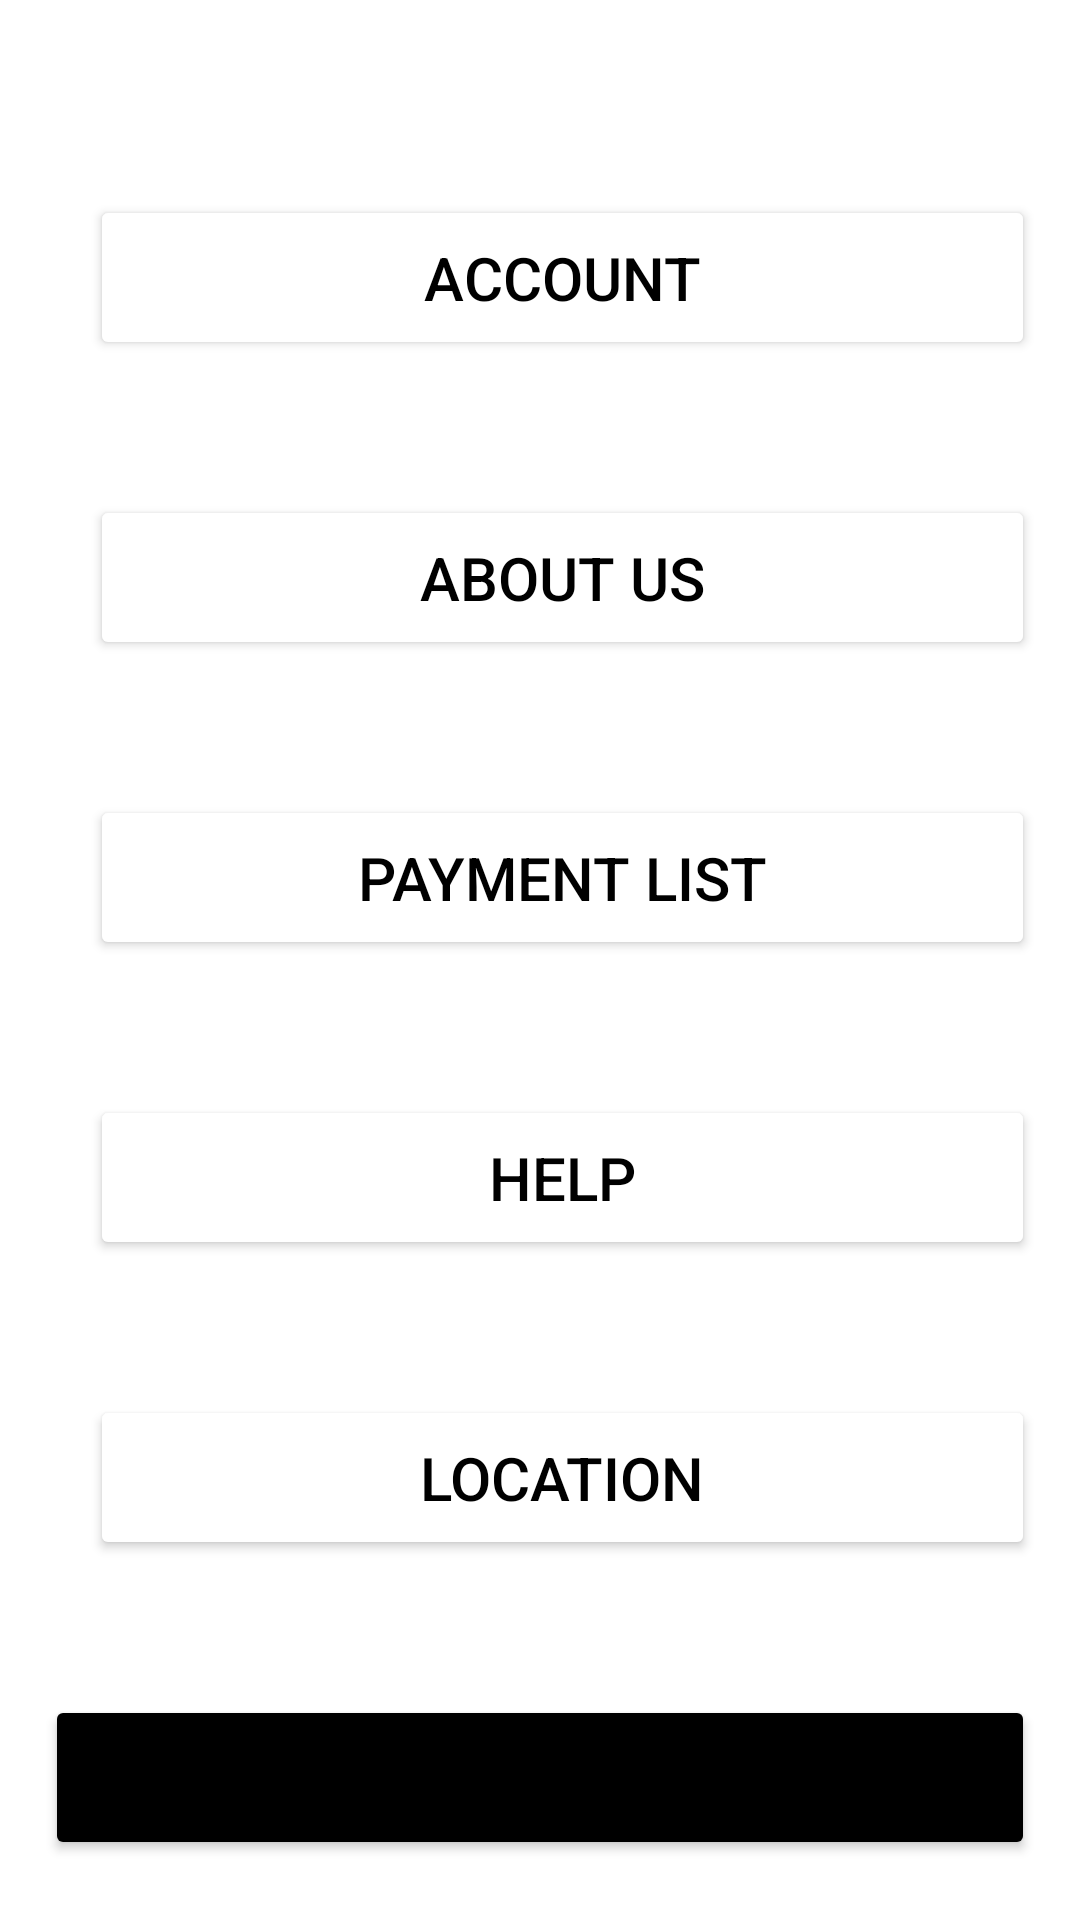

Layout XML and referenced resources for this Android screen:
<!-- AndroidManifest.xml: application theme Theme.EndProject -->
<!-- res/layout/fragment_notifications.xml -->
<?xml version="1.0" encoding="utf-8"?>
<RelativeLayout xmlns:android="http://schemas.android.com/apk/res/android"
    xmlns:app="http://schemas.android.com/apk/res-auto"
    xmlns:tools="http://schemas.android.com/tools"
    android:layout_width="match_parent"
    android:layout_height="match_parent"
    android:padding="15dp"
    tools:context=".ui.notifications.NotificationsFragment">

    <Button
        android:layout_width="350dp"
        android:layout_height="55dp"
        android:layout_marginStart="15dp"
        android:layout_marginTop="50dp"
        android:backgroundTint="#FFFFFF"
        android:textColor="#000000"
        android:text="Account"
        android:textSize="20sp" />

    <Button
        android:layout_width="350dp"
        android:layout_height="55dp"
        android:layout_marginStart="15dp"
        android:layout_marginTop="150dp"
        android:backgroundTint="#FFFFFF"
        android:textColor="#000000"
        android:text="About Us"
        android:textSize="20sp" />

    <Button
        android:layout_width="350dp"
        android:layout_height="55dp"
        android:layout_marginStart="15dp"
        android:layout_marginTop="250dp"
        android:backgroundTint="#FFFFFF"
        android:textColor="#000000"
        android:text="Payment List"
        android:textSize="20sp" />

    <Button
        android:layout_width="350dp"
        android:layout_height="55dp"
        android:layout_marginStart="15dp"
        android:layout_marginTop="350dp"
        android:backgroundTint="#FFFFFF"
        android:textColor="#000000"
        android:text="Help"
        android:textSize="20sp" />

    <Button
        android:id="@+id/location"
        android:layout_width="350dp"
        android:layout_height="55dp"
        android:layout_marginStart="15dp"
        android:layout_marginTop="450dp"
        android:backgroundTint="#FFFFFF"
        android:textColor="#000000"
        android:text="Location"
        android:textSize="20sp" />

    <Button
        android:id="@+id/logout"
        android:layout_width="389dp"
        android:layout_height="55dp"
        android:layout_marginTop="550dp"
        android:backgroundTint="#000000"
        android:text="Logout"
        android:textSize="20sp" />
</RelativeLayout>
<!-- resources referenced by this layout -->
<resources>
  <style name="Theme.EndProject" parent="Theme.MaterialComponents.DayNight.DarkActionBar">
          
          <item name="colorPrimary">@color/purple_500</item>
          <item name="colorPrimaryVariant">@color/purple_700</item>
          <item name="colorOnPrimary">@color/white</item>
          
          <item name="colorSecondary">@color/teal_200</item>
          <item name="colorSecondaryVariant">@color/teal_700</item>
          <item name="colorOnSecondary">@color/black</item>
          
          <item name="android:statusBarColor">?attr/colorPrimaryVariant</item>
          
      </style>
  <color name="purple_500">#FF6200EE</color>
  <color name="purple_700">#FF3700B3</color>
  <color name="white">#FFFFFFFF</color>
  <color name="teal_200">#FF03DAC5</color>
  <color name="teal_700">#FF018786</color>
  <color name="black">#FF000000</color>
</resources>
